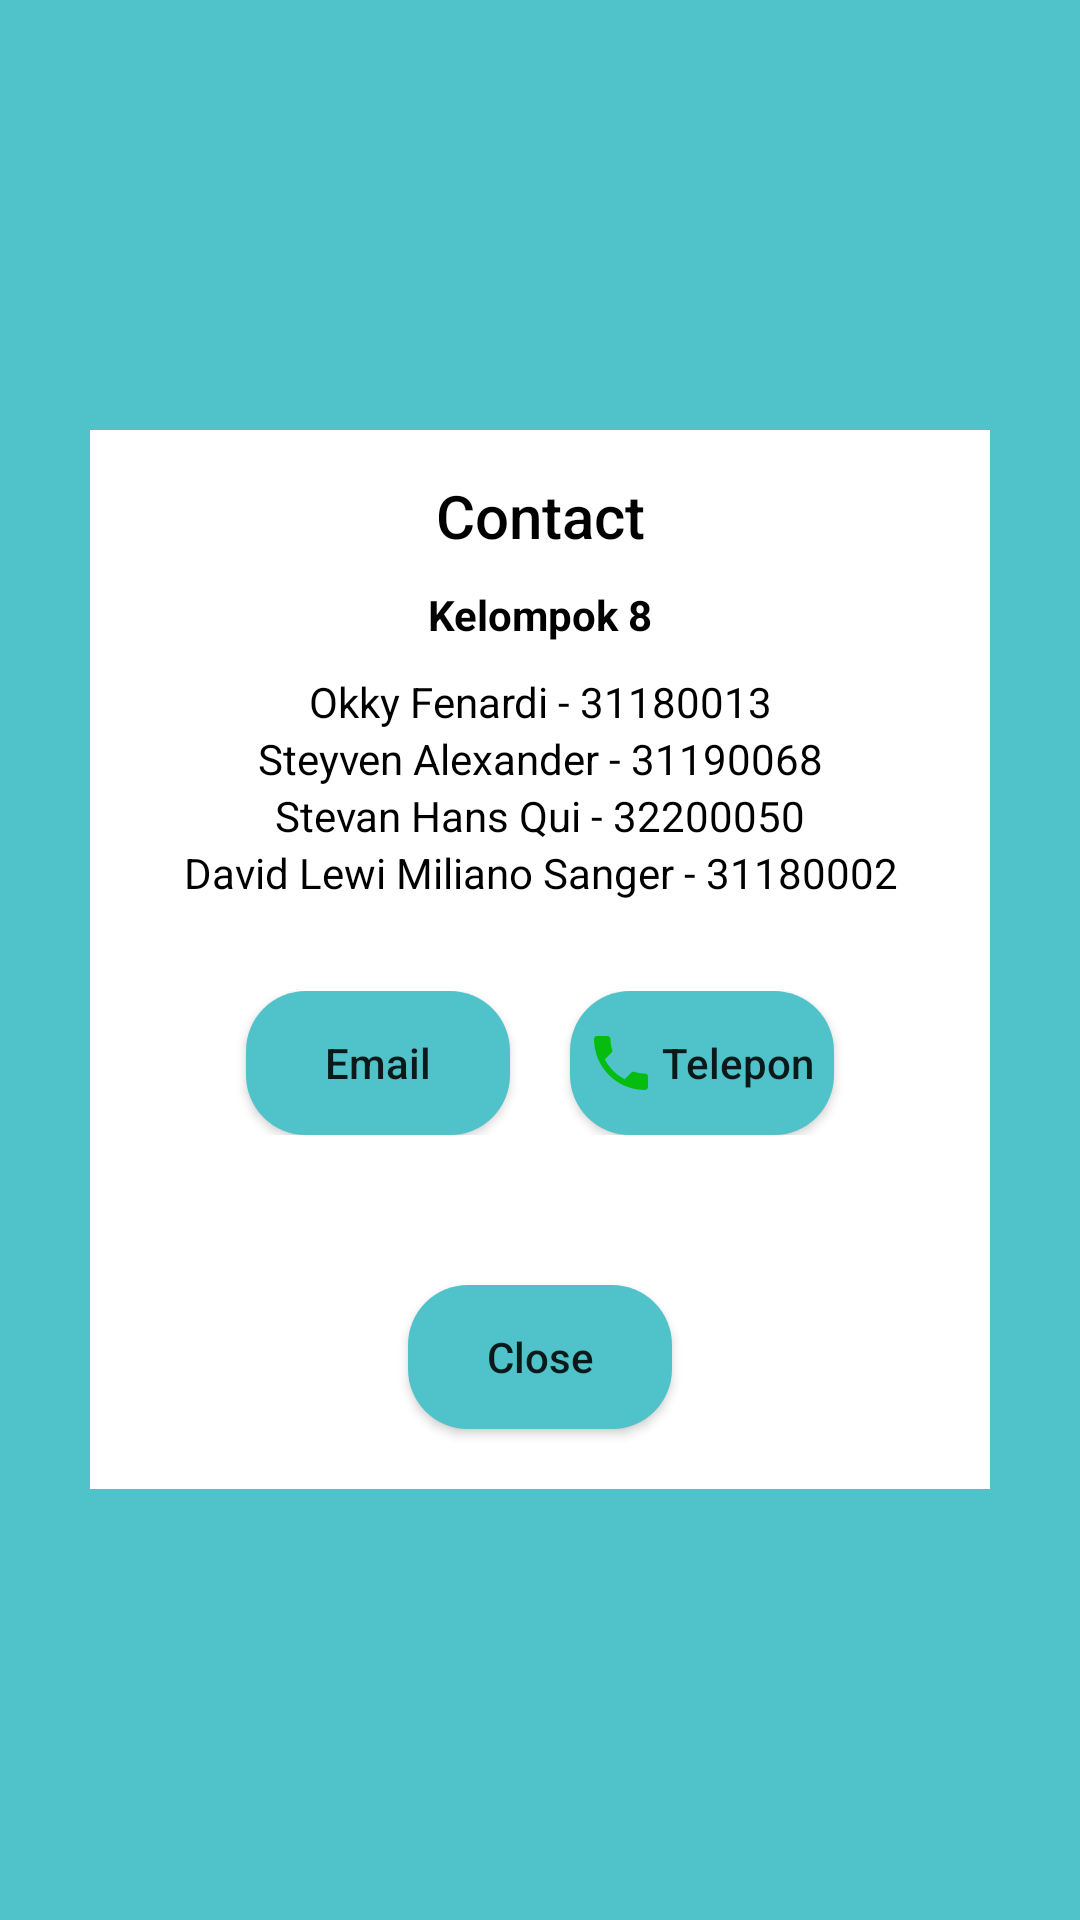

Android layout source for this screen:
<!-- AndroidManifest.xml: application theme Theme.PetFoodCatalog -->
<!-- res/layout/activity_contact.xml -->
<?xml version="1.0" encoding="utf-8"?>
<LinearLayout xmlns:android="http://schemas.android.com/apk/res/android"
    xmlns:app="http://schemas.android.com/apk/res-auto"
    xmlns:tools="http://schemas.android.com/tools"
    android:layout_width="match_parent"
    android:layout_height="match_parent"
    android:background="@color/myColor"
    android:orientation="vertical"
    android:gravity="center"
    tools:context=".ContactActivity">
    <TextView
        android:layout_width="300dp"
        android:layout_height="wrap_content"
        android:background="@color/white"
        android:paddingTop="15dp"
        android:textAppearance="@style/TextAppearance.AppCompat.Title"
        android:text="Contact"
        android:textColor="@color/black"
        android:gravity="center_horizontal"
        />
    <TextView
        android:layout_width="300dp"
        android:layout_height="wrap_content"
        android:background="@color/white"
        android:gravity="center_horizontal"
        android:textStyle="bold"
        android:textColor="@color/black"
        android:paddingVertical="10dp"
        android:text="Kelompok 8"/>
    <TextView
        android:layout_width="300dp"
        android:layout_height="wrap_content"
        android:background="@color/white"
        android:gravity="center_horizontal"
        android:textColor="@color/black"
        android:text="Okky Fenardi - 31180013"/>
    <TextView
        android:layout_width="300dp"
        android:layout_height="wrap_content"
        android:background="@color/white"
        android:gravity="center_horizontal"
        android:textColor="@color/black"
        android:text="Steyven Alexander - 31190068"/>
    <TextView
        android:layout_width="300dp"
        android:layout_height="wrap_content"
        android:background="@color/white"
        android:gravity="center_horizontal"
        android:textColor="@color/black"
        android:text="Stevan Hans Qui - 32200050"/>
    <TextView
        android:layout_width="300dp"
        android:layout_height="wrap_content"
        android:background="@color/white"
        android:gravity="center_horizontal"
        android:textColor="@color/black"
        android:text="David Lewi Miliano Sanger - 31180002"/>
    <LinearLayout
        android:layout_width="300dp"
        android:paddingVertical="30dp"
        android:layout_height="wrap_content"
        android:orientation="horizontal"
        android:gravity="center_horizontal"
        android:background="@color/white">
        <Button
            android:layout_width="wrap_content"
            android:layout_height="wrap_content"
            android:background="@drawable/button"
            android:layout_marginEnd="10dp"
            android:padding="5dp"
            android:drawableStart="@drawable/ic_email"
            android:text="Email"
            android:textAllCaps="false"
            android:id="@+id/btnEmail"
            />
        <Button
            android:layout_width="wrap_content"
            android:layout_height="wrap_content"
            android:background="@drawable/button"
            android:layout_marginStart="10dp"
            android:padding="5dp"
            android:drawableStart="@drawable/ic_baseline_local_phone_24"
            android:text="Telepon"
            android:textAllCaps="false"
            android:id="@+id/btnPhone"
            />
    </LinearLayout>
    <LinearLayout
        android:layout_width="300dp"
        android:layout_height="wrap_content"
        android:gravity="center"
        android:background="@color/white">
        <Button
            android:layout_width="wrap_content"
            android:layout_height="wrap_content"
            android:id="@+id/btnCloseContact"
            android:background="@drawable/button"
            android:textAllCaps="false"
            android:text="Close"
            android:layout_marginVertical="20dp"
            />
    </LinearLayout>
</LinearLayout>
<!-- resources referenced by this layout -->
<resources>
  <color name="black">#FF000000</color>
  <color name="myColor">#50C2C9</color>
  <color name="white">#FFFFFFFF</color>
  <!-- drawable button (drawable) -->
  <?xml version="1.0" encoding="utf-8"?>
  <shape android:shape="rectangle" xmlns:android="http://schemas.android.com/apk/res/android">
      <solid android:color="@color/myColor"/>
      <corners android:radius="20dp"/>
  </shape>
  <!-- drawable ic_baseline_local_phone_24 (drawable) -->
  <vector android:height="24dp" android:tint="#06BD0F"
      android:viewportHeight="24" android:viewportWidth="24"
      android:width="24dp" xmlns:android="http://schemas.android.com/apk/res/android">
      <path android:fillColor="@android:color/white" android:pathData="M6.62,10.79c1.44,2.83 3.76,5.14 6.59,6.59l2.2,-2.2c0.27,-0.27 0.67,-0.36 1.02,-0.24 1.12,0.37 2.33,0.57 3.57,0.57 0.55,0 1,0.45 1,1V20c0,0.55 -0.45,1 -1,1 -9.39,0 -17,-7.61 -17,-17 0,-0.55 0.45,-1 1,-1h3.5c0.55,0 1,0.45 1,1 0,1.25 0.2,2.45 0.57,3.57 0.11,0.35 0.03,0.74 -0.25,1.02l-2.2,2.2z"/>
  </vector>
  <style name="Theme.PetFoodCatalog" parent="Theme.AppCompat.Light.DarkActionBar">
          <item name="colorButtonNormal">@color/myColor</item>
      </style>
</resources>
